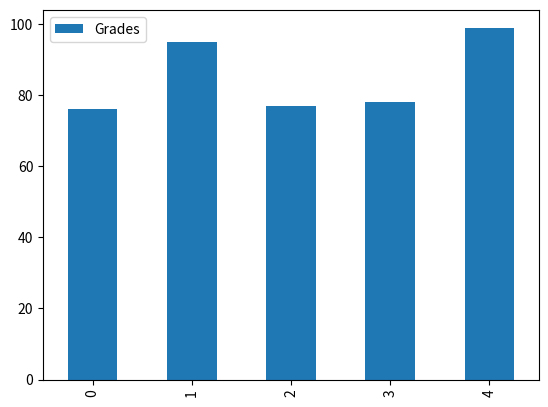

Python code for this plot: (Note: this script raises an exception after producing the figure.)
#!/usr/bin/env python
# coding: utf-8

# In[6]:


import matplotlib.pyplot as plt
import pandas as pd
names = ['Bob','Jessica','Mary','John','Mel']
status = ['Senior','Freshman','Sophmore','Senior','Junior']
grades = [76,95,77,78,99]
GradeList = zip(names,grades)
df = pd.DataFrame(data = GradeList,
                 columns = ['Names','Grades'])
get_ipython().run_line_magic('matplotlib', 'inline')
df.plot(kind='bar')


# In[7]:


df2 = df.set_index(df['Status'])
df2.plot(kind="bar")


# In[8]:


import matplotlib.pyplot as plt
import pandas as pd
names = ['Bob','Jessica','Mary','John','Mel']
status = ['Senior','Freshman','Sophmore','Senior','Junior']
grades = [76,95,77,78,99]
GradeList = zip(names,grades)
df = pd.DataFrame(data = GradeList,
                 columns = ['Names','Grades'])
get_ipython().run_line_magic('matplotlib', 'inline')
df.plot(kind='bar')


# In[9]:


df2 = df.set_index(df['Names'])
df2.plot(kind="bar")


# In[ ]:




